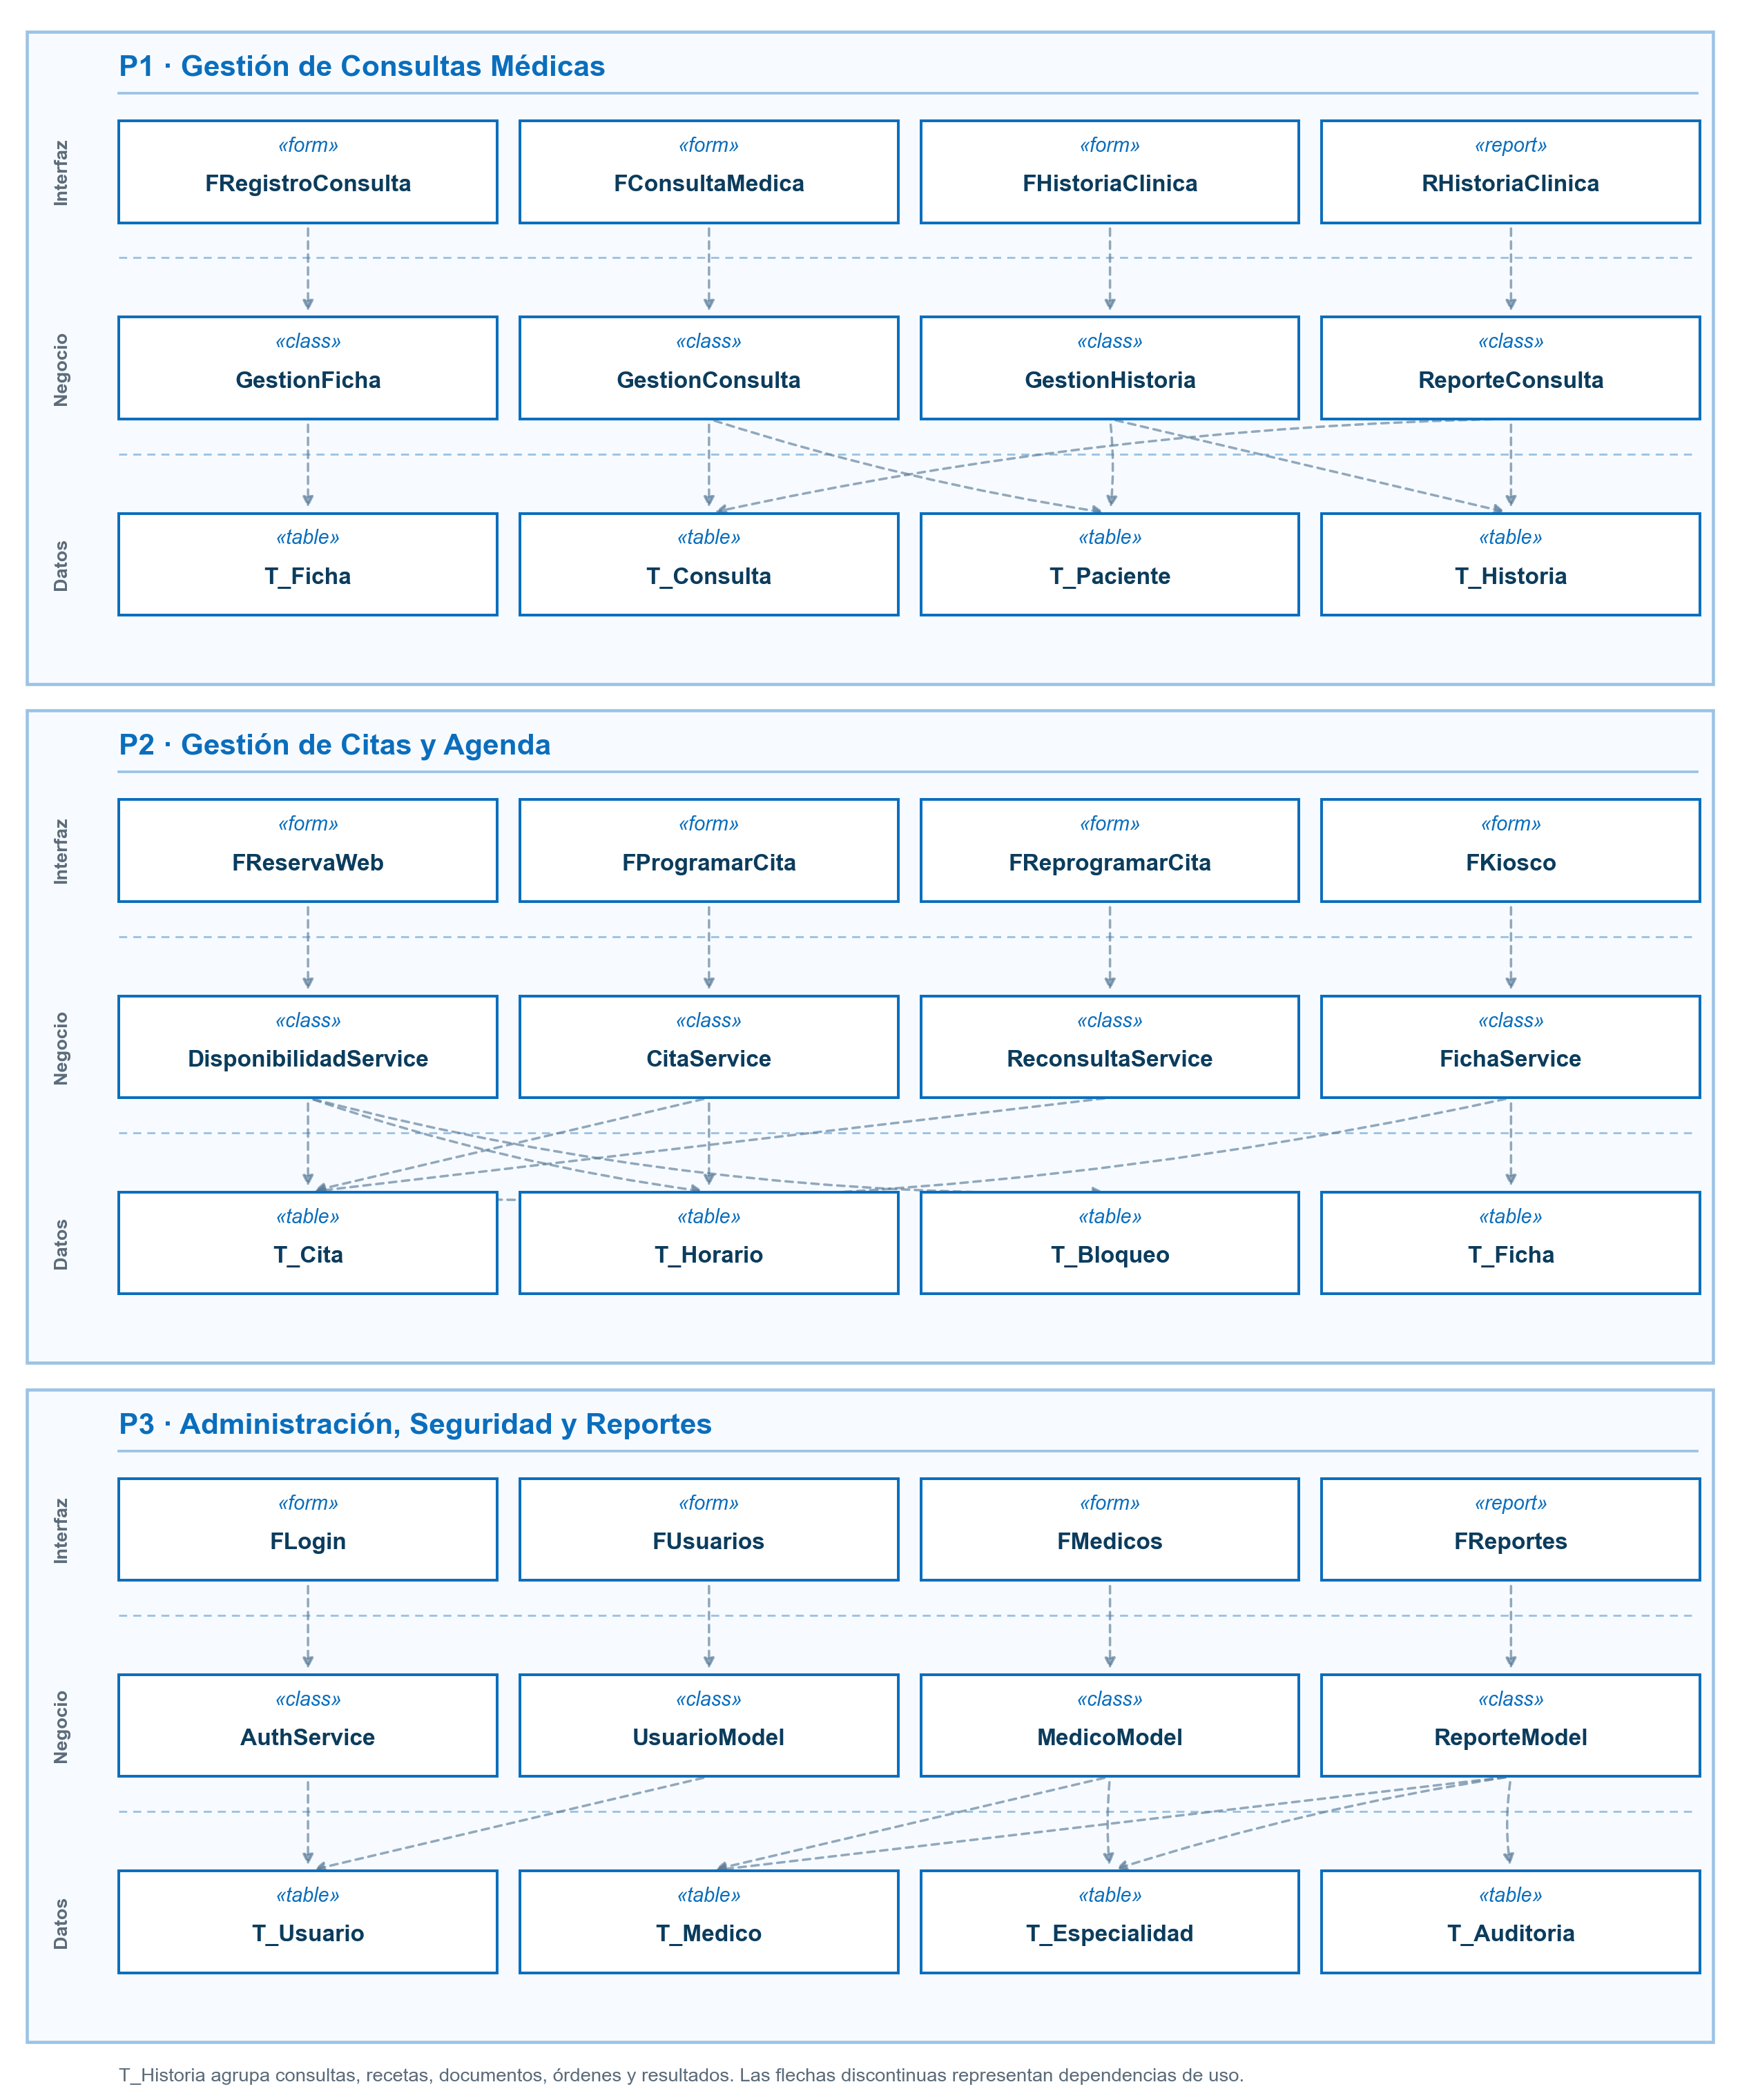

Generate this figure with Python:
from pathlib import Path

import matplotlib
matplotlib.use("Agg")
import matplotlib.pyplot as plt
from matplotlib.patches import FancyArrowPatch, Rectangle

OUT = Path(__file__).with_name("44_impl_arquitectura_subsistemas.png")

W, H = 16.4, 19.8
BLUE = "#0A6EBD"
LIGHT = "#9CC3E5"
FILL = "#F7FBFF"
TEXT = "#0B3C5D"
ARROW = "#5B7C99"
GRAY = "#5B6B7A"

plt.rcParams["font.family"] = "Arial"
fig, ax = plt.subplots(figsize=(8.4, 10.14), dpi=300)
fig.subplots_adjust(0, 0, 1, 1)
ax.set_xlim(0, W)
ax.set_ylim(0, H)
ax.set_aspect("equal")
ax.axis("off")

BOX_X = 1.12
BOX_W = 3.565
BOX_H = 0.96
GAP = 0.215


def comp_box(x, y, stereotype, name, fontsize=8.05):
    ax.add_patch(Rectangle((x, y), BOX_W, BOX_H, facecolor="white",
                           edgecolor=BLUE, linewidth=0.95, zorder=3))
    ax.text(x + BOX_W / 2, y + BOX_H - 0.24, stereotype, ha="center",
            va="center", fontsize=fontsize - 1.15, color=BLUE,
            style="italic", zorder=4)
    ax.text(x + BOX_W / 2, y + BOX_H / 2 - 0.13, name, ha="center",
            va="center", fontsize=fontsize, color=TEXT,
            fontweight="bold", zorder=4)


def band(y, h, title):
    ax.add_patch(Rectangle((0.25, y), W - 0.50, h, facecolor=FILL,
                           edgecolor=LIGHT, linewidth=1.1, zorder=0))
    ax.text(1.12, y + h - 0.34, title, ha="left", va="center",
            fontsize=10.2, fontweight="bold", color=BLUE, zorder=5)
    ax.plot([1.12, W - 0.40], [y + h - 0.58, y + h - 0.58],
            color=LIGHT, linewidth=0.9, zorder=1)
    for label, cy in (("Interfaz", y + 4.83), ("Negocio", y + 2.98),
                      ("Datos", y + 1.13)):
        ax.text(0.58, cy, label, ha="center", va="center", rotation=90,
                fontsize=6.5, color=GRAY, fontweight="bold", zorder=5)
    for sep in (y + 4.02, y + 2.17):
        ax.plot([1.12, W - 0.40], [sep, sep], color=LIGHT,
                linewidth=0.7, linestyle=(0, (4, 3)), zorder=1)


def dep(source, target, rad=0.0):
    ax.add_patch(FancyArrowPatch(
        source, target, arrowstyle="-|>", mutation_scale=7.5,
        linewidth=0.85, linestyle=(0, (3.0, 2.3)), color=ARROW,
        alpha=0.65, shrinkA=2, shrinkB=2, zorder=2,
        connectionstyle=f"arc3,rad={rad}",
    ))


def row_centers(y):
    top = [BOX_X + i * (BOX_W + GAP) + BOX_W / 2 for i in range(4)]
    return top


def draw_subsystem(y, title, forms, classes, tables, links):
    band(y, 6.15, title)
    top_y = y + 4.35
    mid_y = y + 2.50
    bot_y = y + 0.65
    xs = row_centers(y)

    for i, (st, name) in enumerate(forms):
        comp_box(xs[i] - BOX_W / 2, top_y, st, name)
    for i, (st, name) in enumerate(classes):
        comp_box(xs[i] - BOX_W / 2, mid_y, st, name)
    for i, (st, name) in enumerate(tables):
        comp_box(xs[i] - BOX_W / 2, bot_y, st, name)

    for i in range(4):
        dep((xs[i], top_y), (xs[i], mid_y + BOX_H))
    for src, dst, rad in links:
        dep((xs[src], mid_y), (xs[dst], bot_y + BOX_H), rad=rad)


draw_subsystem(
    13.35,
    "P1 · Gestión de Consultas Médicas",
    [("«form»", "FRegistroConsulta"), ("«form»", "FConsultaMedica"),
     ("«form»", "FHistoriaClinica"), ("«report»", "RHistoriaClinica")],
    [("«class»", "GestionFicha"), ("«class»", "GestionConsulta"),
     ("«class»", "GestionHistoria"), ("«class»", "ReporteConsulta")],
    [("«table»", "T_Ficha"), ("«table»", "T_Consulta"),
     ("«table»", "T_Paciente"), ("«table»", "T_Historia")],
    [(0, 0, 0.0), (1, 1, 0.0), (1, 2, 0.04), (2, 3, 0.0),
     (2, 2, -0.06), (3, 3, 0.0), (3, 1, 0.05)],
)

draw_subsystem(
    6.95,
    "P2 · Gestión de Citas y Agenda",
    [("«form»", "FReservaWeb"), ("«form»", "FProgramarCita"),
     ("«form»", "FReprogramarCita"), ("«form»", "FKiosco")],
    [("«class»", "DisponibilidadService"), ("«class»", "CitaService"),
     ("«class»", "ReconsultaService"), ("«class»", "FichaService")],
    [("«table»", "T_Cita"), ("«table»", "T_Horario"),
     ("«table»", "T_Bloqueo"), ("«table»", "T_Ficha")],
    [(0, 0, 0.0), (0, 1, 0.05), (0, 2, 0.07), (1, 0, 0.0),
     (1, 1, 0.0), (2, 0, 0.0), (3, 3, 0.0), (3, 0, -0.07)],
)

draw_subsystem(
    0.55,
    "P3 · Administración, Seguridad y Reportes",
    [("«form»", "FLogin"), ("«form»", "FUsuarios"),
     ("«form»", "FMedicos"), ("«report»", "FReportes")],
    [("«class»", "AuthService"), ("«class»", "UsuarioModel"),
     ("«class»", "MedicoModel"), ("«class»", "ReporteModel")],
    [("«table»", "T_Usuario"), ("«table»", "T_Medico"),
     ("«table»", "T_Especialidad"), ("«table»", "T_Auditoria")],
    [(0, 0, 0.0), (1, 0, 0.0), (2, 1, 0.0), (2, 2, 0.05),
     (3, 1, 0.0), (3, 2, 0.04), (3, 3, 0.08)],
)

ax.text(1.12, 0.22,
        "T_Historia agrupa consultas, recetas, documentos, órdenes y resultados. "
        "Las flechas discontinuas representan dependencias de uso.",
        ha="left", va="center", fontsize=6.6, color=GRAY, zorder=5)

fig.savefig(OUT, dpi=300, facecolor="white")
print(OUT)
